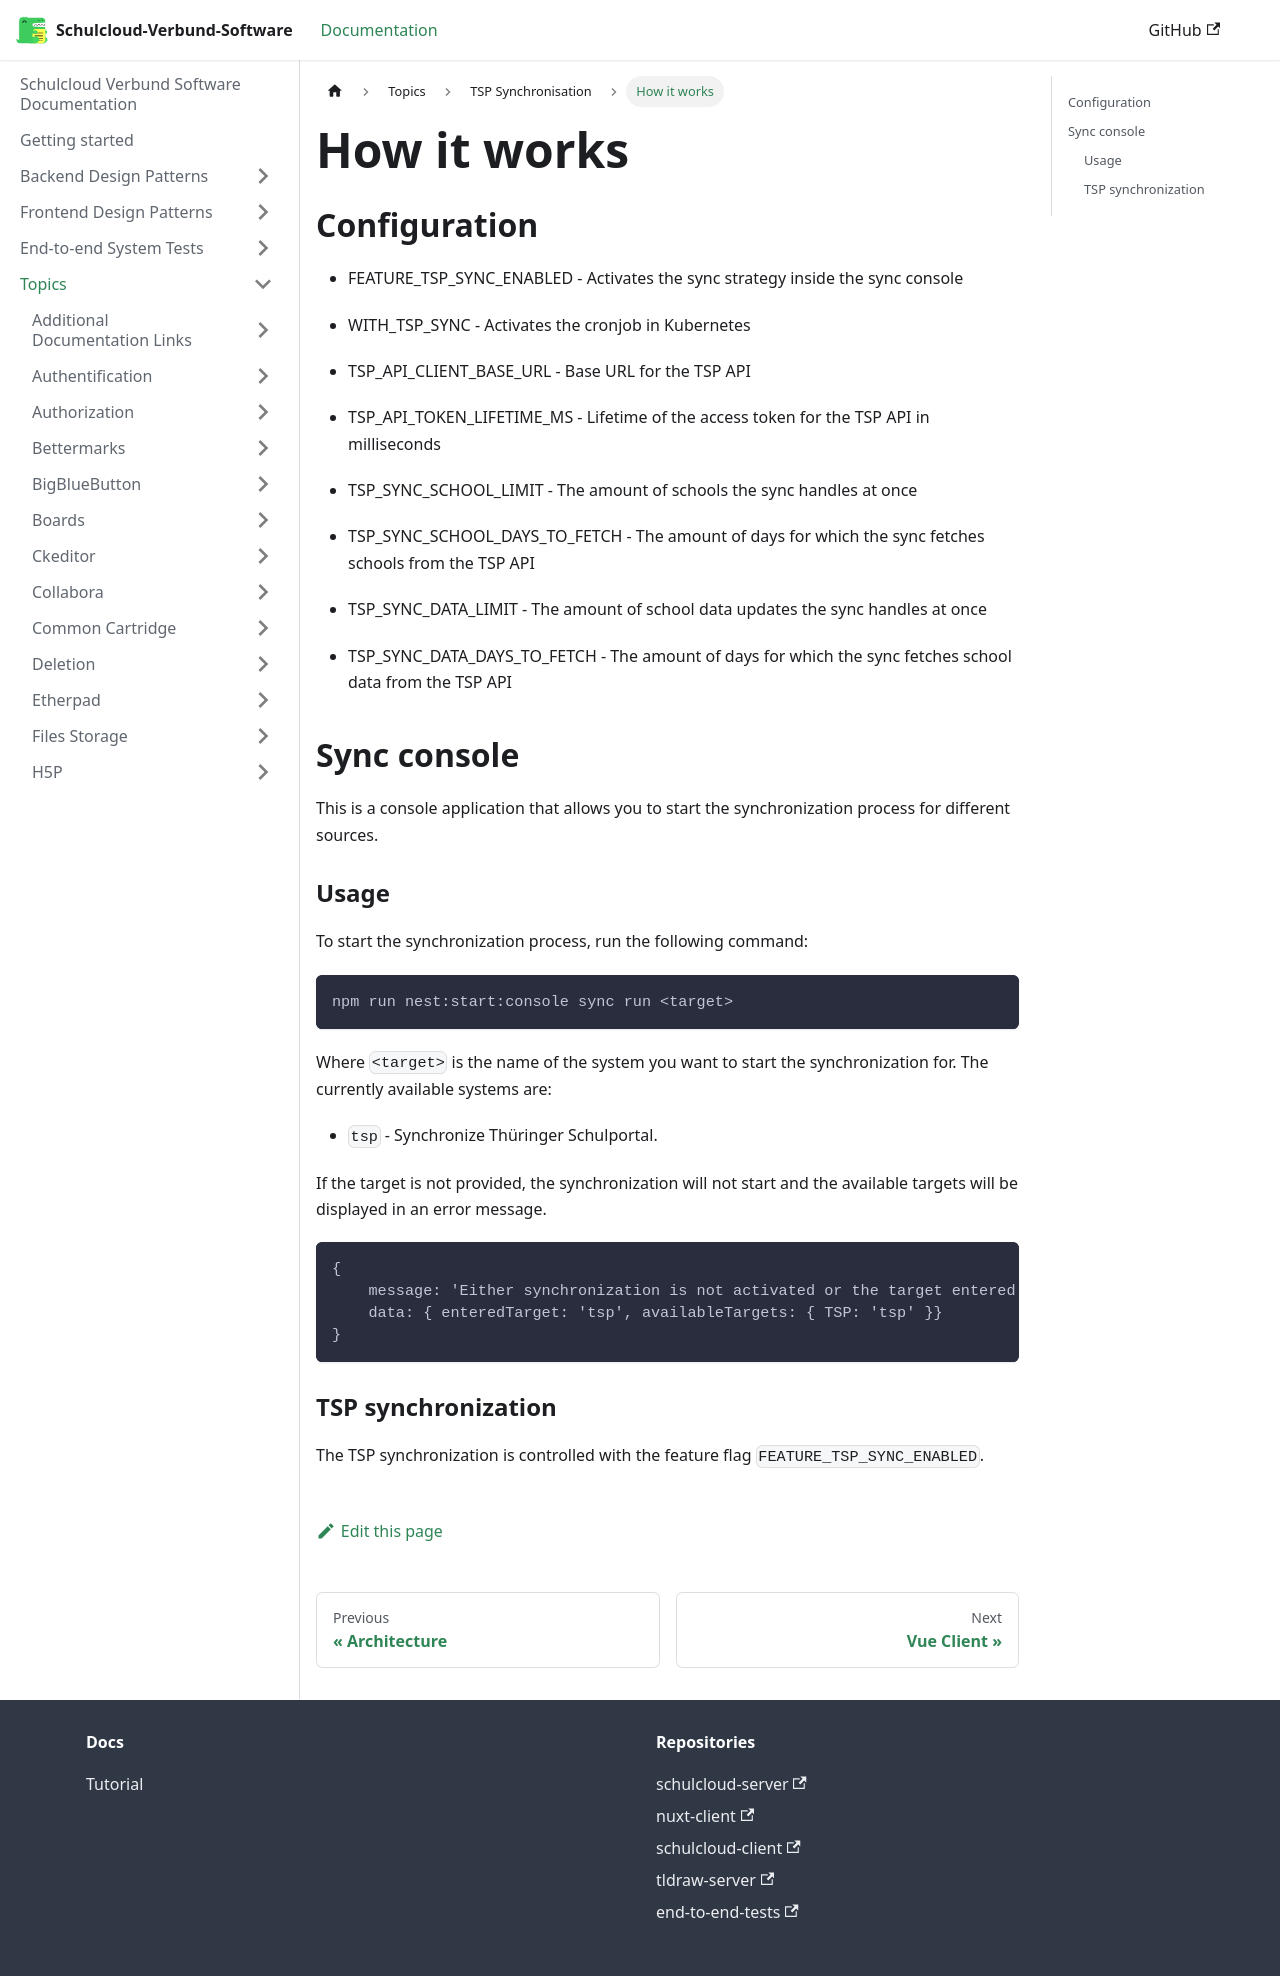

repository: hpi-schul-cloud/schulcloud-documentation · page: docs/topics/tsp-sync/How it works.html · generator: docusaurus

# How it works

## Configuration

- FEATURE_TSP_SYNC_ENABLED - Activates the sync strategy inside the sync console

- WITH_TSP_SYNC - Activates the cronjob in Kubernetes

- TSP_API_CLIENT_BASE_URL - Base URL for the TSP API

- TSP_API_TOKEN_LIFETIME_MS - Lifetime of the access token for the TSP API in milliseconds

- TSP_SYNC_SCHOOL_LIMIT - The amount of schools the sync handles at once

- TSP_SYNC_SCHOOL_DAYS_TO_FETCH - The amount of days for which the sync fetches schools from the TSP API

- TSP_SYNC_DATA_LIMIT - The amount of school data updates the sync handles at once

- TSP_SYNC_DATA_DAYS_TO_FETCH - The amount of days for which the sync fetches school data from the TSP API

## Sync console

This is a console application that allows you to start the synchronization process for different sources.

### Usage

To start the synchronization process, run the following command:

```bash
npm run nest:start:console sync run <target>
```

Where `<target>` is the name of the system you want to start the synchronization for. The currently available systems are:

- `tsp` - Synchronize Thüringer Schulportal.

If the target is not provided, the synchronization will not start and the available targets will be displayed in an error message.

```bash
{
    message: 'Either synchronization is not activated or the target entered is invalid',
    data: { enteredTarget: 'tsp', availableTargets: { TSP: 'tsp' }}
}
```

### TSP synchronization

The TSP synchronization is controlled with the feature flag  `FEATURE_TSP_SYNC_ENABLED`.
